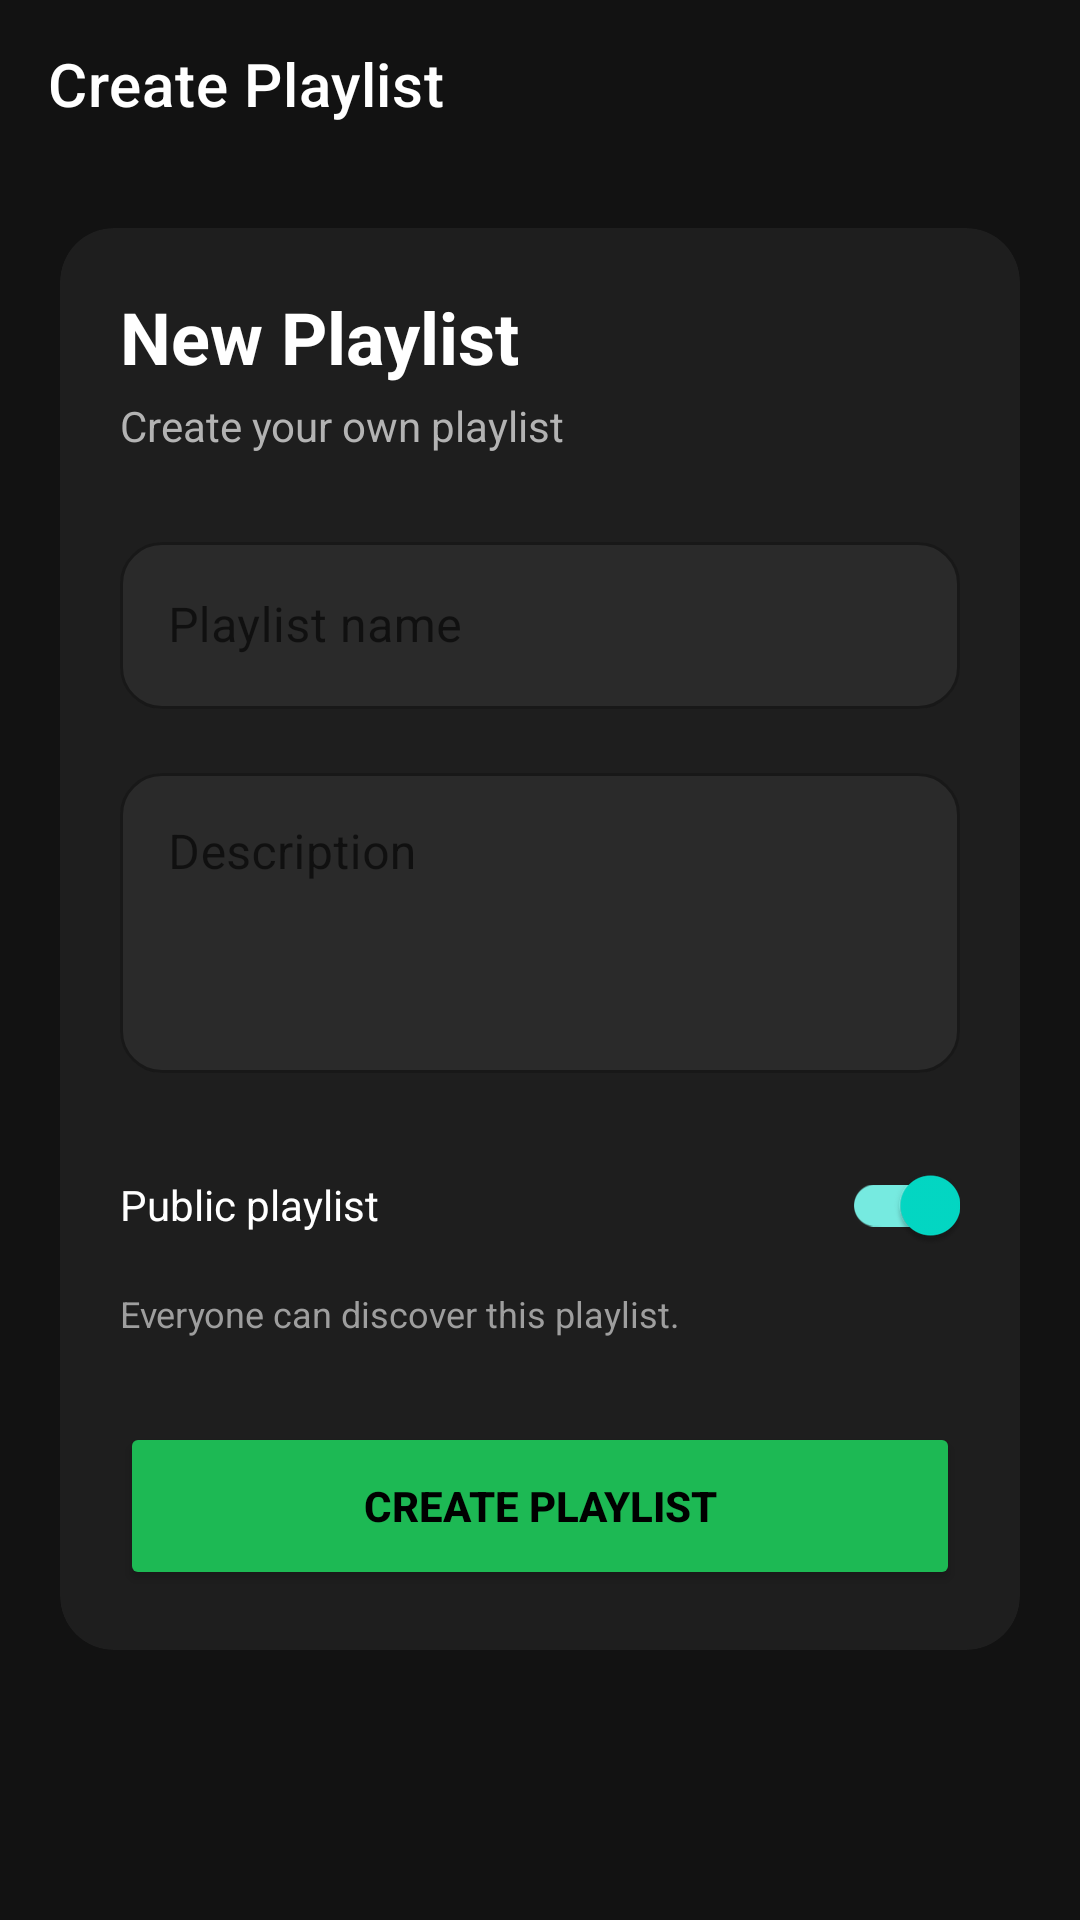

The Android layout XML behind this screen, and the referenced resources:
<!-- AndroidManifest.xml: application theme Theme.RhythmixMobile -->
<!-- res/layout/activity_create_playlist.xml -->
<?xml version="1.0" encoding="utf-8"?>
<androidx.constraintlayout.widget.ConstraintLayout
    xmlns:android="http://schemas.android.com/apk/res/android"
    xmlns:app="http://schemas.android.com/apk/res-auto"
    android:layout_width="match_parent"
    android:layout_height="match_parent"
    android:background="#121212">

    <com.google.android.material.appbar.MaterialToolbar
        android:id="@+id/toolbar"
        android:layout_width="0dp"
        android:layout_height="?attr/actionBarSize"
        android:background="#121212"
        app:title="Create Playlist"
        app:titleTextColor="#FFFFFF"
        app:navigationIcon="@drawable/ic_back"
        app:navigationIconTint="#FFFFFF"
        app:layout_constraintTop_toTopOf="parent"
        app:layout_constraintStart_toStartOf="parent"
        app:layout_constraintEnd_toEndOf="parent"/>

    <androidx.cardview.widget.CardView
        android:layout_width="0dp"
        android:layout_height="wrap_content"
        android:layout_margin="20dp"
        app:cardBackgroundColor="#1E1E1E"
        app:cardCornerRadius="18dp"
        app:cardElevation="0dp"
        app:layout_constraintTop_toBottomOf="@id/toolbar"
        app:layout_constraintStart_toStartOf="parent"
        app:layout_constraintEnd_toEndOf="parent">

        <LinearLayout
            android:layout_width="match_parent"
            android:layout_height="wrap_content"
            android:orientation="vertical"
            android:padding="20dp">

            <TextView
                android:layout_width="wrap_content"
                android:layout_height="wrap_content"
                android:text="New Playlist"
                android:textColor="#FFFFFF"
                android:textStyle="bold"
                android:textSize="24sp"/>

            <TextView
                android:layout_width="wrap_content"
                android:layout_height="wrap_content"
                android:text="Create your own playlist"
                android:textColor="#B3B3B3"
                android:textSize="14sp"
                android:layout_marginTop="4dp"/>

            <com.google.android.material.textfield.TextInputLayout
                android:id="@+id/tilTitle"
                style="@style/Widget.MaterialComponents.TextInputLayout.OutlinedBox"
                android:layout_width="match_parent"
                android:layout_height="wrap_content"
                android:layout_marginTop="24dp"
                android:hint="Playlist name"
                app:boxBackgroundColor="#2A2A2A"
                app:boxCornerRadiusTopStart="14dp"
                app:boxCornerRadiusTopEnd="14dp"
                app:boxCornerRadiusBottomStart="14dp"
                app:boxCornerRadiusBottomEnd="14dp"
                app:boxStrokeColor="#1DB954">

                <com.google.android.material.textfield.TextInputEditText
                    android:id="@+id/etTitle"
                    android:textColor="#FFFFFF"
                    android:textColorHint="#777777"
                    android:layout_width="match_parent"
                    android:layout_height="wrap_content"/>

            </com.google.android.material.textfield.TextInputLayout>

            <com.google.android.material.textfield.TextInputLayout
                android:id="@+id/tilDescription"
                style="@style/Widget.MaterialComponents.TextInputLayout.OutlinedBox"
                android:layout_width="match_parent"
                android:layout_height="wrap_content"
                android:layout_marginTop="16dp"
                android:hint="Description"
                app:boxBackgroundColor="#2A2A2A"
                app:boxCornerRadiusTopStart="14dp"
                app:boxCornerRadiusTopEnd="14dp"
                app:boxCornerRadiusBottomStart="14dp"
                app:boxCornerRadiusBottomEnd="14dp"
                app:boxStrokeColor="#1DB954">

                <com.google.android.material.textfield.TextInputEditText
                    android:id="@+id/etDescription"
                    android:layout_width="match_parent"
                    android:layout_height="100dp"
                    android:gravity="top"
                    android:textColor="#FFFFFF"
                    android:textColorHint="#777777"/>

            </com.google.android.material.textfield.TextInputLayout>

            <com.google.android.material.switchmaterial.SwitchMaterial
                android:id="@+id/switchPublic"
                android:layout_width="match_parent"
                android:layout_height="wrap_content"
                android:layout_marginTop="20dp"
                android:text="Public playlist"
                android:textColor="#FFFFFF"
                android:checked="true"/>

            <TextView
                android:layout_width="match_parent"
                android:layout_height="wrap_content"
                android:text="Everyone can discover this playlist."
                android:textColor="#9E9E9E"
                android:textSize="12sp"
                android:layout_marginTop="4dp"/>

            <Button
                android:id="@+id/btnCreate"
                android:layout_width="match_parent"
                android:layout_height="56dp"
                android:layout_marginTop="28dp"
                android:backgroundTint="#1DB954"
                android:text="CREATE PLAYLIST"
                android:textStyle="bold"
                android:textColor="#000000"/>

        </LinearLayout>

    </androidx.cardview.widget.CardView>

</androidx.constraintlayout.widget.ConstraintLayout>
<!-- resources referenced by this layout -->
<resources>
  <style name="Theme.RhythmixMobile" parent="Base.Theme.RhythmixMobile" />
  <style name="Base.Theme.RhythmixMobile" parent="Theme.MaterialComponents.DayNight.NoActionBar">
          <item name="colorPrimary">#1DB954</item>
          <item name="colorPrimaryVariant">#1DB954</item>
          <item name="colorOnPrimary">#FFFFFF</item>
      </style>
</resources>
